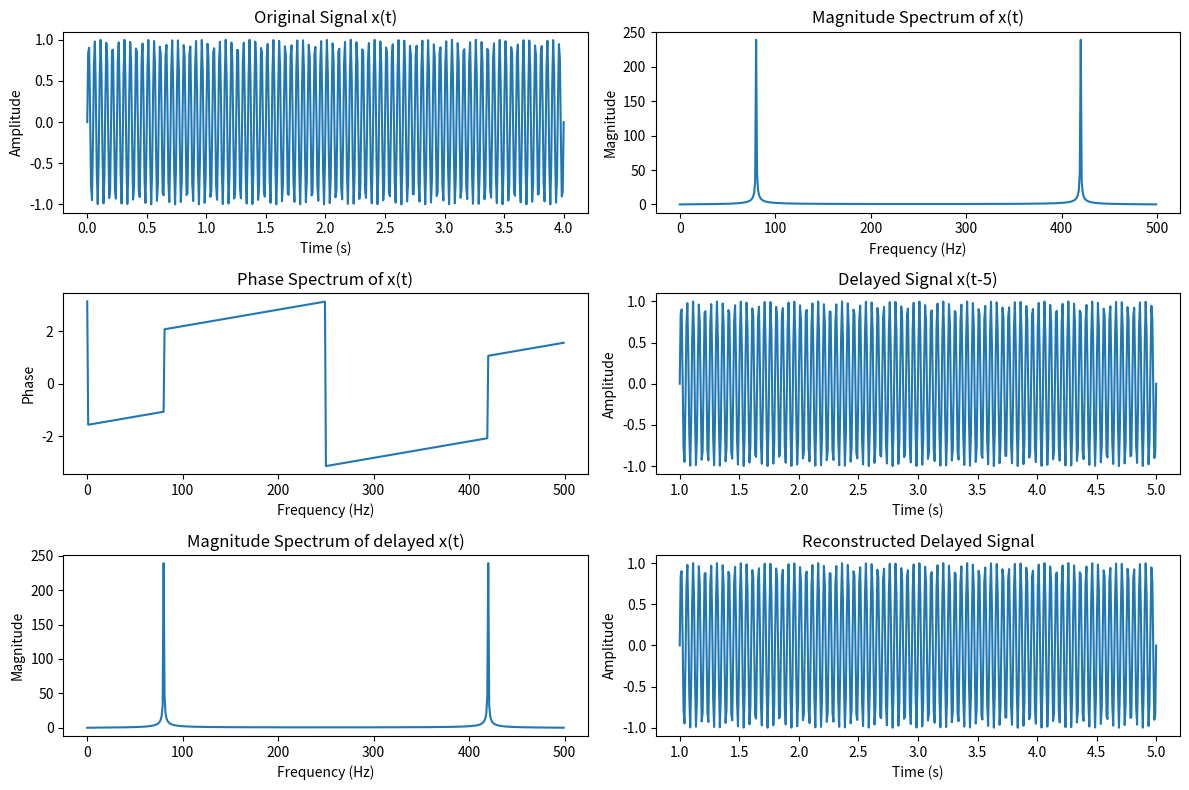
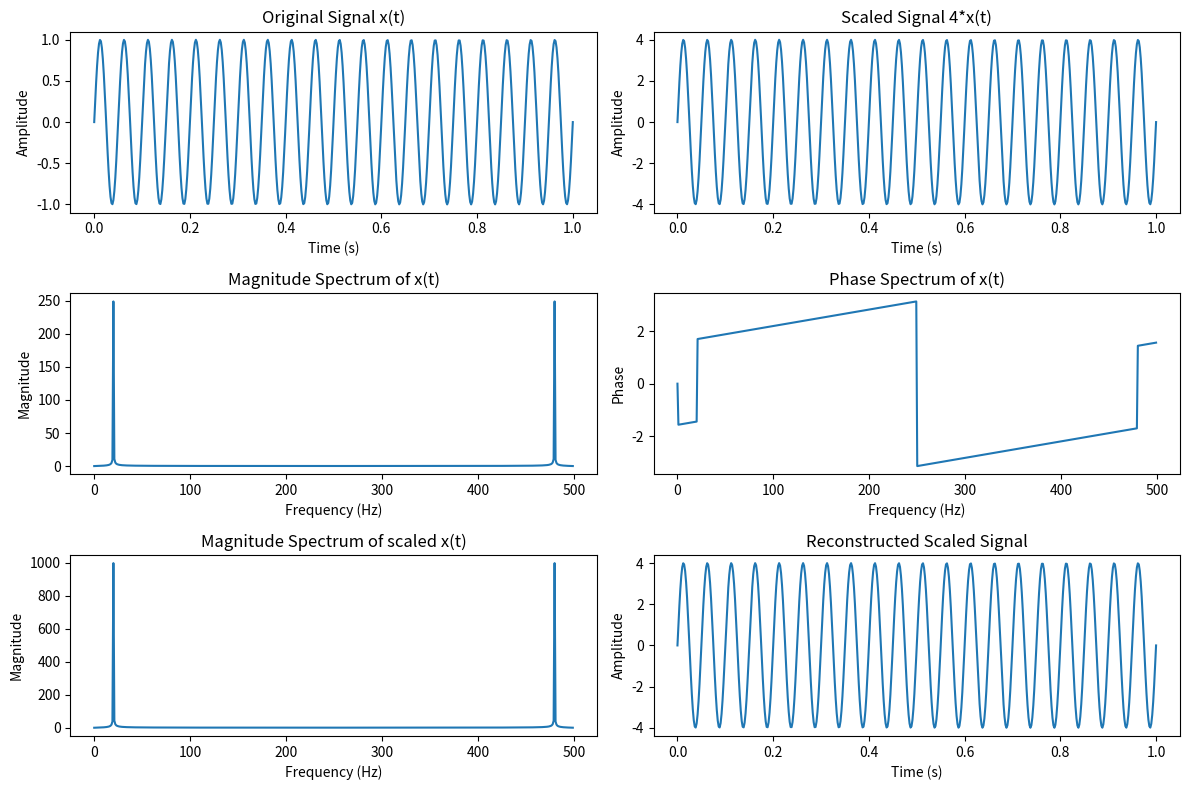

Write the Python code that produced these figures, in order.
import numpy as np
import matplotlib.pyplot as plt

f = 20
t = np.linspace(0, 4, 500)
x = np.sin(2 * np.pi * f * t)

delay = 1
delayed_t = t + delay

delayed_x = np.sin(2 * np.pi * f * delayed_t)
delayed_x = delayed_x[delayed_t <= 10]
delayed_t = delayed_t[delayed_t <= 10]

X = np.fft.fft(x)
delayed_X = np.fft.fft(delayed_x)


delayed_x_reconstructed = np.fft.ifft(delayed_X)


plt.figure(figsize=(12, 8))
plt.subplot(3, 2, 1)
plt.plot(t, x)
plt.title('Original Signal x(t)')
plt.xlabel('Time (s)')
plt.ylabel('Amplitude')


plt.subplot(3, 2, 2)
plt.plot(np.abs(X))
plt.title('Magnitude Spectrum of x(t)')
plt.xlabel('Frequency (Hz)')
plt.ylabel('Magnitude')


plt.subplot(3, 2, 3)
plt.plot(np.angle(X))
plt.title('Phase Spectrum of x(t)')
plt.xlabel('Frequency (Hz)')
plt.ylabel('Phase')

plt.subplot(3, 2, 4)
plt.plot(delayed_t, delayed_x)
plt.title('Delayed Signal x(t-5)')
plt.xlabel('Time (s)')
plt.ylabel('Amplitude')

plt.subplot(3, 2, 5)
plt.plot(np.abs(delayed_X))
plt.title('Magnitude Spectrum of delayed x(t)')
plt.xlabel('Frequency (Hz)')
plt.ylabel('Magnitude')


plt.subplot(3, 2, 6)
plt.plot(delayed_t, delayed_x_reconstructed.real)
plt.title('Reconstructed Delayed Signal')
plt.xlabel('Time (s)')
plt.ylabel('Amplitude')


plt.tight_layout()
plt.show()



import numpy as np
import matplotlib.pyplot as plt

f = 20
t = np.linspace(0, 1, 500)
x = np.sin(2 * np.pi * f * t)

scaled_x = 4 * x

X = np.fft.fft(x)
scaled_X = np.fft.fft(scaled_x)

scaled_x_reconstructed = np.fft.ifft(scaled_X)

plt.figure(figsize=(12, 8))
plt.subplot(3, 2, 1)
plt.plot(t, x)
plt.title('Original Signal x(t)')
plt.xlabel('Time (s)')
plt.ylabel('Amplitude')

plt.subplot(3, 2, 2)
plt.plot(t, scaled_x)
plt.title('Scaled Signal 4*x(t)')
plt.xlabel('Time (s)')
plt.ylabel('Amplitude')

plt.subplot(3, 2, 3)
plt.plot(np.abs(X))
plt.title('Magnitude Spectrum of x(t)')
plt.xlabel('Frequency (Hz)')
plt.ylabel('Magnitude')

plt.subplot(3, 2, 4)
plt.plot(np.angle(X))
plt.title('Phase Spectrum of x(t)')
plt.xlabel('Frequency (Hz)')
plt.ylabel('Phase')


plt.subplot(3, 2, 5)
plt.plot(np.abs(scaled_X))
plt.title('Magnitude Spectrum of scaled x(t)')
plt.xlabel('Frequency (Hz)')
plt.ylabel('Magnitude')
plt.subplot(3, 2, 6)
plt.plot(t, scaled_x_reconstructed.real)
plt.title('Reconstructed Scaled Signal')
plt.xlabel('Time (s)')
plt.ylabel('Amplitude')


plt.tight_layout()
plt.show()
